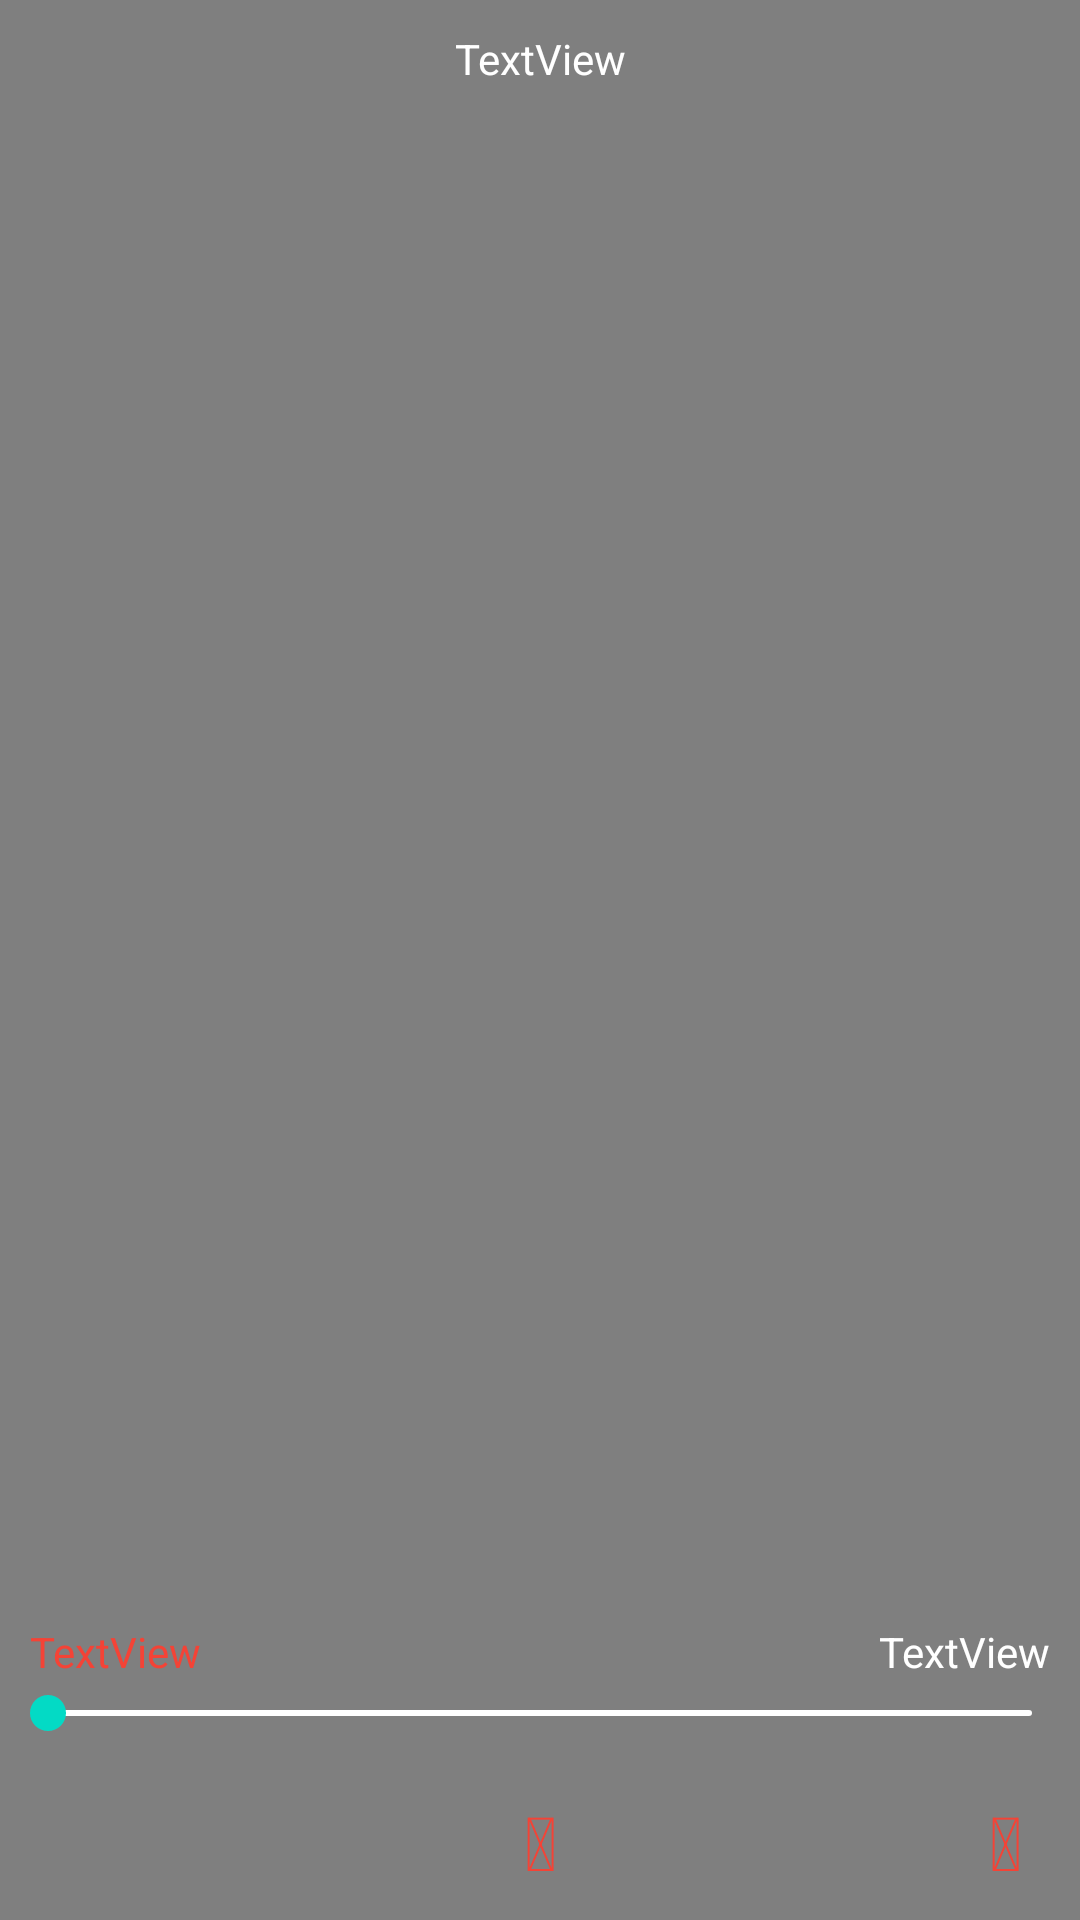

Reconstruct the res/layout file that produces this screen, plus the resources it refers to.
<!-- AndroidManifest.xml: application theme AppTheme -->
<!-- res/layout/activity_play_video.xml -->
<?xml version="1.0" encoding="utf-8"?>
<androidx.constraintlayout.widget.ConstraintLayout xmlns:android="http://schemas.android.com/apk/res/android"
    xmlns:app="http://schemas.android.com/apk/res-auto"
    xmlns:tools="http://schemas.android.com/tools"
    android:layout_width="match_parent"
    android:layout_height="match_parent"
    android:background="#000000"
    tools:context=".PlayVideoActivity">

    <VideoView
        android:id="@+id/playVideoView"
        android:layout_width="0dp"
        android:layout_height="wrap_content"
        android:onClick="clickVideoView"
        app:layout_constraintBottom_toBottomOf="parent"
        app:layout_constraintEnd_toEndOf="parent"
        app:layout_constraintStart_toStartOf="parent"
        app:layout_constraintTop_toTopOf="parent" />

    <TextView
        android:id="@+id/titleView"
        android:layout_width="wrap_content"
        android:layout_height="wrap_content"
        android:layout_marginTop="10dp"
        android:text="TextView"
        android:textColor="#FFFFFF"
        app:layout_constraintEnd_toEndOf="parent"
        app:layout_constraintStart_toStartOf="parent"
        app:layout_constraintTop_toTopOf="parent" />

    <androidx.constraintlayout.widget.ConstraintLayout
        android:id="@+id/controllerView"
        android:layout_width="0dp"
        android:layout_height="100dp"
        app:layout_constraintBottom_toBottomOf="parent"
        app:layout_constraintEnd_toEndOf="parent"
        app:layout_constraintStart_toStartOf="parent">

        <TextView
            android:id="@+id/startTimeView"
            android:layout_width="wrap_content"
            android:layout_height="wrap_content"
            android:layout_marginStart="10dp"
            android:layout_marginBottom="80dp"
            android:text="TextView"
            android:textColor="#F44336"
            app:layout_constraintBottom_toBottomOf="parent"
            app:layout_constraintStart_toStartOf="parent" />

        <TextView
            android:id="@+id/endTimeView"
            android:layout_width="wrap_content"
            android:layout_height="19dp"
            android:layout_marginEnd="10dp"
            android:layout_marginBottom="80dp"
            android:text="TextView"
            android:textColor="#FFFFFF"
            app:layout_constraintBottom_toBottomOf="parent"
            app:layout_constraintEnd_toEndOf="parent" />

        <SeekBar
            android:id="@+id/seekBar"
            android:layout_width="0dp"
            android:layout_height="wrap_content"
            android:layout_marginBottom="60dp"
            android:progressDrawable="@drawable/seek_bar_bg"
            app:layout_constraintBottom_toBottomOf="parent"
            app:layout_constraintEnd_toEndOf="parent"
            app:layout_constraintStart_toStartOf="parent" />

        <Button
            android:id="@+id/playOrPauseBtn"
            android:layout_width="30dp"
            android:layout_height="30dp"
            android:layout_marginBottom="13dp"
            android:background="@null"
            android:foreground="?android:attr/selectableItemBackground"
            android:onClick="playOrPause"
            android:text="@string/pause"
            android:textColor="#F44336"
            android:textSize="25sp"
            app:layout_constraintBottom_toBottomOf="parent"
            app:layout_constraintEnd_toEndOf="parent"
            app:layout_constraintStart_toStartOf="parent" />

        <Button
            android:id="@+id/fullScreenBtn"
            android:layout_width="30dp"
            android:layout_height="30dp"
            android:layout_marginEnd="10dp"
            android:layout_marginBottom="13dp"
            android:background="@null"
            android:foreground="?android:attr/selectableItemBackground"
            android:onClick="fullScreen"
            android:text="@string/full_screen"
            android:textColor="#F44336"
            android:textSize="25sp"
            app:layout_constraintBottom_toBottomOf="parent"
            app:layout_constraintEnd_toEndOf="parent" />
    </androidx.constraintlayout.widget.ConstraintLayout>
</androidx.constraintlayout.widget.ConstraintLayout>
<!-- resources referenced by this layout -->
<resources>
  <!-- drawable seek_bar_bg (drawable) -->
  <?xml version="1.0" encoding="utf-8"?>
  <layer-list xmlns:android="http://schemas.android.com/apk/res/android">
      <item
          android:id="@android:id/background"
          android:gravity="center_vertical|fill_horizontal">
          <shape android:shape="rectangle">
              <corners android:radius="5dp"/>
              <size android:height="2dp"/>
              <solid android:color="#ffffffff"/>
          </shape>
      </item>
      <item
          android:id="@android:id/secondaryProgress"
          android:gravity="center_vertical|fill_horizontal">
          <clip>
              <shape android:shape="rectangle">
                  <corners android:radius="5dp"/>
                  <size android:height="2dp"/>
                  <solid android:color="#ffffff"/>
              </shape>
          </clip>
      </item>
      <item
          android:id="@android:id/progress"
          android:gravity="center_vertical|fill_horizontal">
          <clip>
              <shape android:shape="rectangle">
                  <corners android:radius="5dp"/>
                  <size android:height="2dp"/>
                  <solid android:color="#FFF44336"/>
              </shape>
          </clip>
      </item>
  </layer-list>
  <string name="full_screen"></string>
  <string name="pause"></string>
  <style name="AppTheme" parent="Theme.AppCompat.Light.NoActionBar">
          
          <item name="colorPrimary">@color/colorPrimary</item>
          <item name="colorPrimaryDark">@color/colorPrimaryDark</item>
          <item name="colorAccent">@color/colorAccent</item>
          
          <item name="colorControlNormal">@android:color/white</item>
      </style>
  <!-- not gathered from this repository: default colours our renderer supplied (Android Studio template values) -->
  <color name="colorPrimary">#FF6200EE</color>
  <color name="colorPrimaryDark">#FF3700B3</color>
  <color name="colorAccent">#FF03DAC5</color>
</resources>
